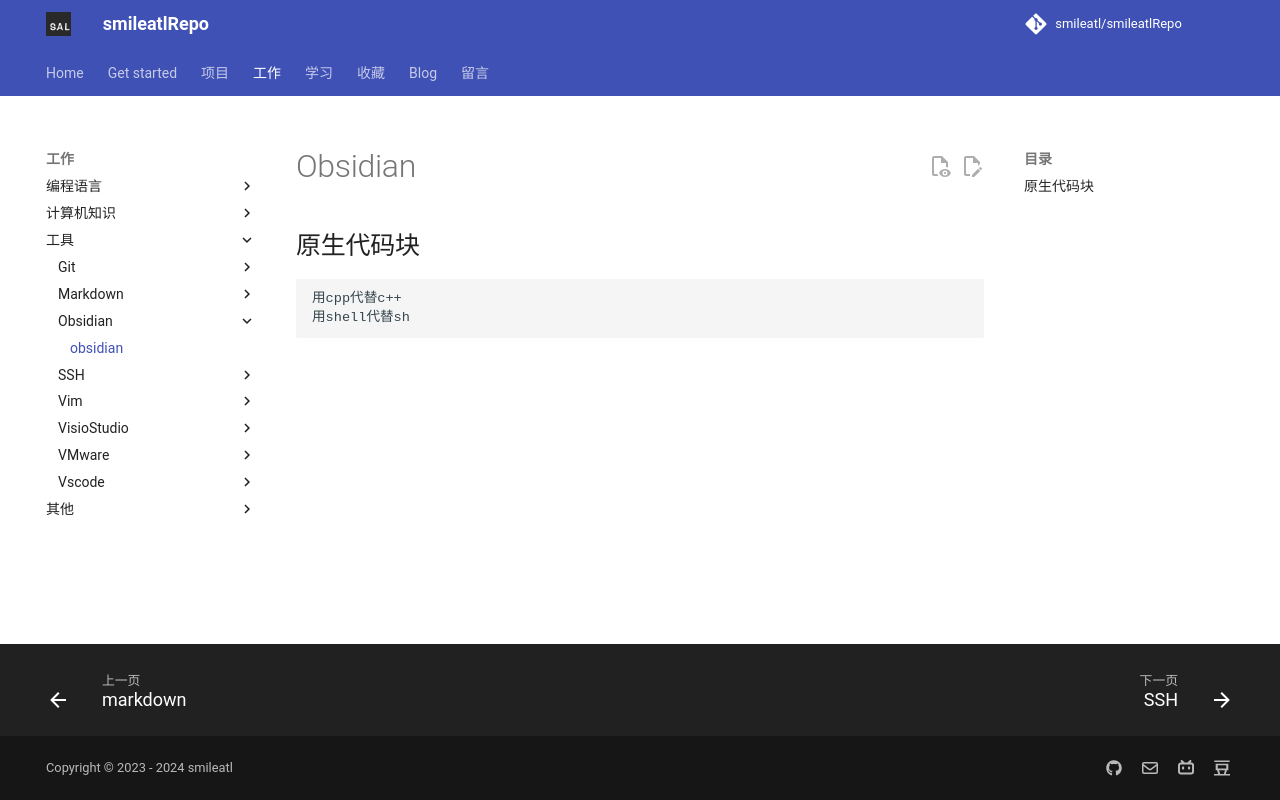

repository: smileatl/smileatlRepo · page: Tools/Obsidian/obsidian/index.html · generator: mkdocs

# Obsidian

## 原生代码块

```text
用cpp代替c++
用shell代替sh
```
